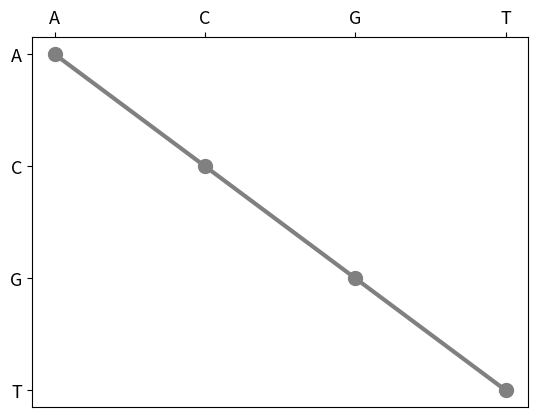

This figure's Python source: (Note: this script raises an exception after producing the figure.)
import numpy as np
import matplotlib.pyplot as plt

def dot_matrix(seq1, seq2):
    points = []
    for i in range(len(seq1)):
        for j in range(len(seq2)):
            if seq1[i] == seq2[j]:
                points.append((i, j))
    return points

def plot_dot_matrix(points, seq1, seq2, filepath, markersize=20, labelsize=12):
    fig, ax = plt.subplots()

    # Dibujar puntos en color gris
    for p in points:
        ax.plot(p[1], p[0], color='gray', marker='.', markersize=markersize)

    # Unir puntos que forman diagonales
    for i in range(1, len(seq1)):
        for j in range(1, len(seq2)):
            if (i-1, j-1) in points and (i, j) in points:
                ax.plot([j-1, j], [i-1, i], color='gray', linewidth=3) 

    ax.set_xticks(np.arange(len(seq2)))
    ax.set_yticks(np.arange(len(seq1)))

    ax.set_yticklabels(seq1[::1], fontsize=labelsize)  
    ax.xaxis.tick_top()  
    ax.invert_yaxis()  

    # Colocar etiquetas de seq2 en el eje derecho
    ax.yaxis.set_label_position('right')
    ax.set_xticklabels(seq2, fontsize=labelsize, rotation=0)

    ax.tick_params(axis='both', which='major', labelsize=labelsize)
    plt.savefig(filepath)
    plt.close()

# Ejemplo de secuencias
seq1 = "ACGT"
seq2 = "ACGT"

# Crear la lista de puntos
points = dot_matrix(seq1, seq2)

# Ruta para guardar la imagen
filepath = 'static/result_img/matriz_puntos.png'

# Generar y guardar la gráfica
plot_dot_matrix(points, seq1, seq2, filepath, labelsize=13)  # Puedes ajustar labelsize según lo necesites
